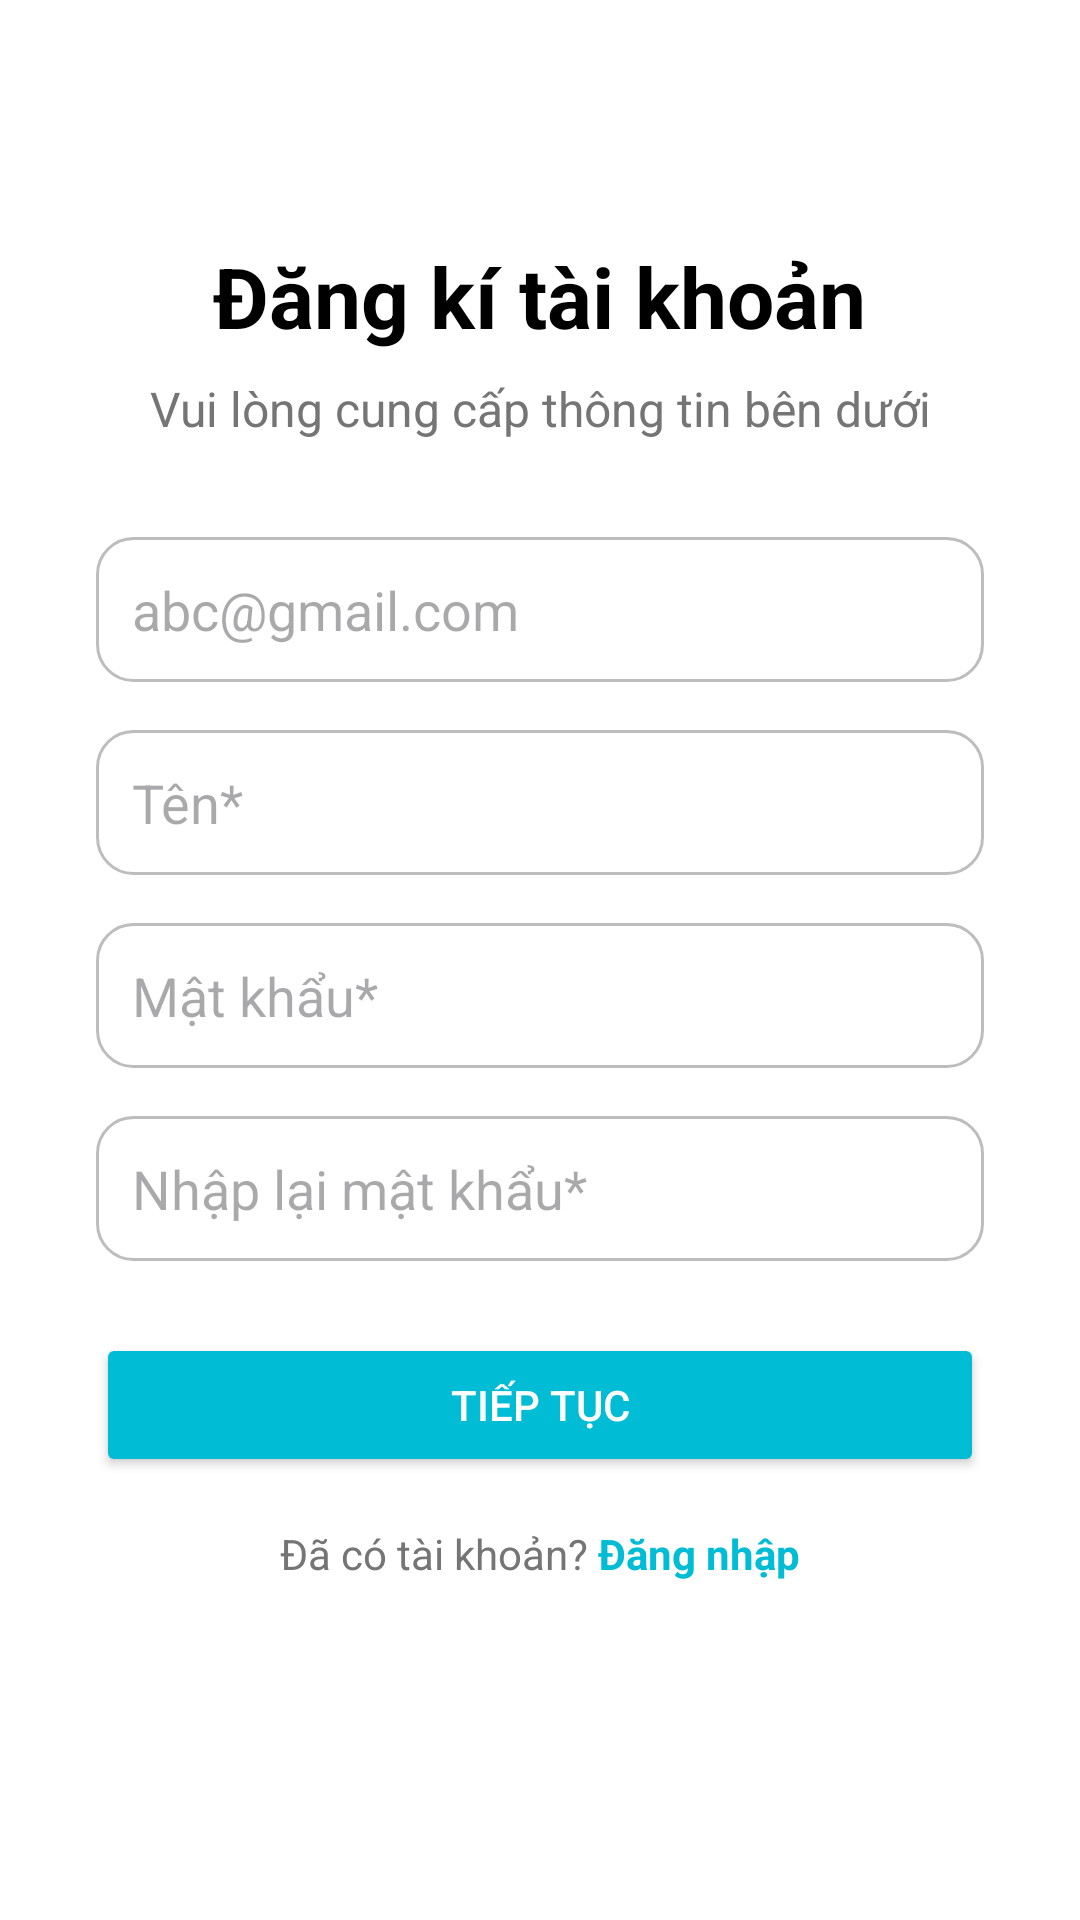

Layout XML and referenced resources for this Android screen:
<!-- AndroidManifest.xml: application theme Theme.GoalManagement -->
<!-- res/layout/activity_register.xml -->
<?xml version="1.0" encoding="utf-8"?>
<LinearLayout
    xmlns:android="http://schemas.android.com/apk/res/android"
    xmlns:app="http://schemas.android.com/apk/res-auto"
    xmlns:tools="http://schemas.android.com/tools"
    android:layout_width="match_parent"
    android:layout_height="match_parent"
    android:orientation="vertical"
    android:background="@color/white"
    android:padding="32dp"
    android:gravity="center_horizontal"
    tools:context=".RegisterActivity">

    <TextView
        android:id="@+id/tv_register_title"
        android:layout_width="wrap_content"
        android:layout_height="wrap_content"
        android:text="Đăng kí tài khoản"
        android:textColor="@color/black"
        android:textSize="28sp"
        android:textStyle="bold"
        android:layout_marginTop="48dp"/>

    <TextView
        android:id="@+id/tv_register_subtitle"
        android:layout_width="wrap_content"
        android:layout_height="wrap_content"
        android:text="Vui lòng cung cấp thông tin bên dưới"
        android:textColor="#757575"
        android:textSize="16sp"
        android:layout_marginTop="8dp"
        android:gravity="center"
        android:paddingStart="16dp"
        android:paddingEnd="16dp"/>

    <EditText
        android:id="@+id/et_register_email"
        android:layout_width="match_parent"
        android:layout_height="wrap_content"
        android:hint="abc@gmail.com"
        android:inputType="textEmailAddress"
        android:background="@drawable/edittext_rounded_border"
        android:padding="12dp"
        android:layout_marginTop="32dp"/>
    <EditText
        android:id="@+id/et_register_name"
        android:layout_width="match_parent"
        android:layout_height="wrap_content"
        android:hint="Tên*"
        android:inputType="textPersonName"
        android:background="@drawable/edittext_rounded_border"
        android:padding="12dp"
        android:layout_marginTop="16dp"/>

    <EditText
        android:id="@+id/et_register_password"
        android:layout_width="match_parent"
        android:layout_height="wrap_content"
        android:hint="Mật khẩu*"
        android:inputType="textPassword"
        android:background="@drawable/edittext_rounded_border"
        android:padding="12dp"
        android:layout_marginTop="16dp"/>

    <EditText
        android:id="@+id/et_register_confirm_password"
        android:layout_width="match_parent"
        android:layout_height="wrap_content"
        android:hint="Nhập lại mật khẩu*"
        android:inputType="textPassword"
        android:background="@drawable/edittext_rounded_border"
        android:padding="12dp"
        android:layout_marginTop="16dp"/>

    <Button
        android:id="@+id/btn_register_submit"
        android:layout_width="match_parent"
        android:layout_height="wrap_content"
        android:text="Tiếp tục"
        android:backgroundTint="@color/colorButtonBlue"
        android:textColor="@color/white"
        android:paddingTop="12dp"
        android:paddingBottom="12dp"
        app:cornerRadius="12dp"
        android:layout_marginTop="24dp"/>

    <LinearLayout
        android:layout_width="wrap_content"
        android:layout_height="wrap_content"
        android:orientation="horizontal"
        android:layout_marginTop="16dp">

        <TextView
            android:layout_width="wrap_content"
            android:layout_height="wrap_content"
            android:text="Đã có tài khoản? "
            android:textColor="#757575"/>
        <TextView
            android:id="@+id/tv_go_to_login"
            android:layout_width="wrap_content"
            android:layout_height="wrap_content"
            android:text="Đăng nhập"
            android:textColor="@color/colorButtonBlue"
            android:textStyle="bold"
            android:clickable="true"
            android:focusable="true"/>
    </LinearLayout>

</LinearLayout>
<!-- resources referenced by this layout -->
<resources>
  <color name="black">#FF000000</color>
  <color name="colorButtonBlue">#00BCD4</color>
  <color name="white">#FFFFFFFF</color>
  <!-- drawable edittext_rounded_border (drawable) -->
  <?xml version="1.0" encoding="utf-8"?>
  <shape xmlns:android="http://schemas.android.com/apk/res/android"
      android:shape="rectangle">
      <solid android:color="@android:color/transparent" />
      <stroke
          android:width="1dp"
          android:color="#BDBDBD" /> <corners android:radius="12dp" />
  </shape>
  <style name="Theme.GoalManagement" parent="Base.Theme.GoalManagement" />
  <style name="Base.Theme.GoalManagement" parent="Theme.Material3.DayNight.NoActionBar">
          
          
      </style>
</resources>
